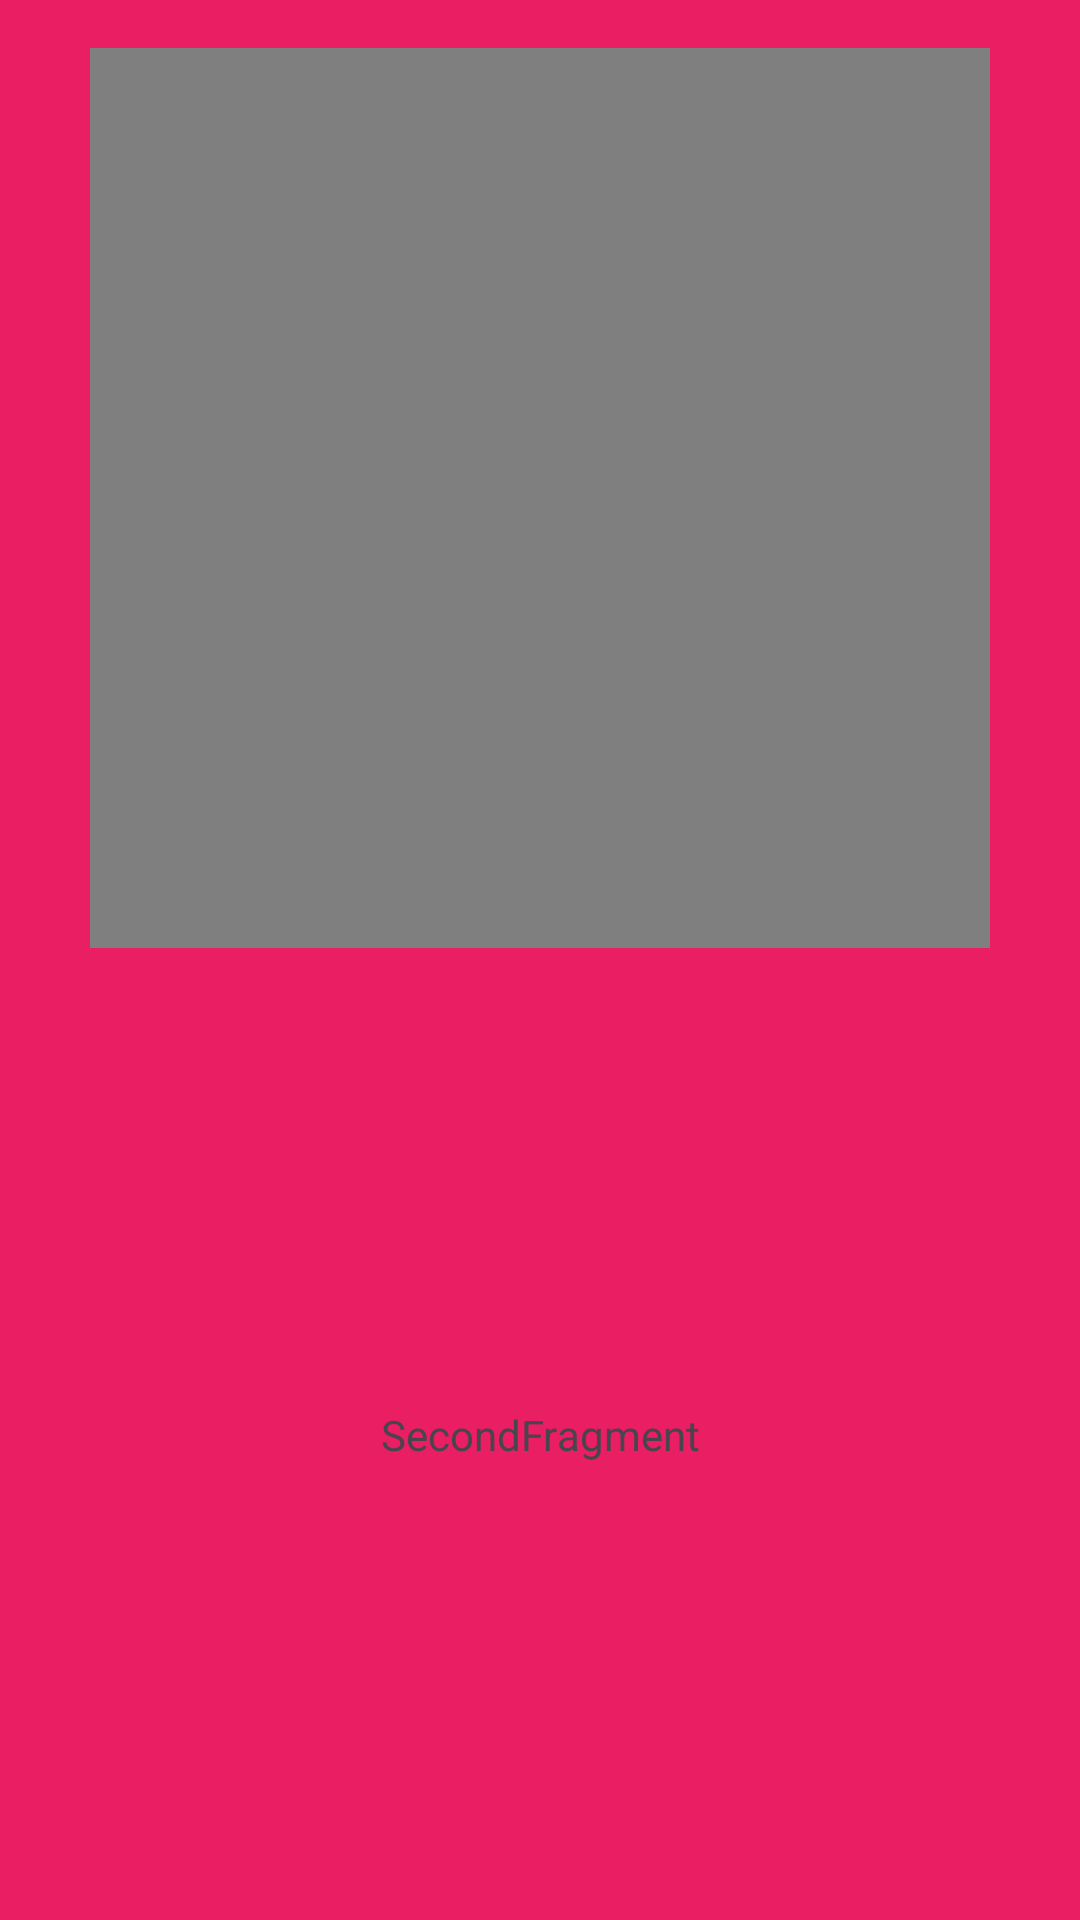

Write the Android layout XML for this screen, with the resource values it uses.
<!-- AndroidManifest.xml: application theme Theme.FirstActivity -->
<!-- res/layout/fragment_second.xml -->
<?xml version="1.0" encoding="utf-8"?>
<androidx.constraintlayout.widget.ConstraintLayout xmlns:android="http://schemas.android.com/apk/res/android"
    xmlns:app="http://schemas.android.com/apk/res-auto"
    xmlns:tools="http://schemas.android.com/tools"
    android:layout_width="match_parent"
    android:layout_height="match_parent"
    android:background="#E91E63"
    tools:context=".SecondFragment">


    <TextView
        android:id="@+id/textView2"
        android:layout_width="wrap_content"
        android:layout_height="wrap_content"
        android:text="SecondFragment"
        app:layout_constraintBottom_toBottomOf="parent"
        app:layout_constraintEnd_toEndOf="parent"
        app:layout_constraintHorizontal_bias="0.5"
        app:layout_constraintStart_toStartOf="parent"
        app:layout_constraintTop_toBottomOf="@+id/videoView" />

    <VideoView
        android:id="@+id/videoView"
        android:layout_width="300dp"
        android:layout_height="300dp"
        android:layout_marginTop="16dp"
        app:layout_constraintEnd_toEndOf="parent"
        app:layout_constraintStart_toStartOf="parent"
        app:layout_constraintTop_toTopOf="parent" />
</androidx.constraintlayout.widget.ConstraintLayout>
<!-- resources referenced by this layout -->
<resources>
  <style name="Theme.FirstActivity" parent="Base.Theme.FirstActivity" />
  <style name="Base.Theme.FirstActivity" parent="Theme.Material3.DayNight.NoActionBar">
          
          
      </style>
</resources>
